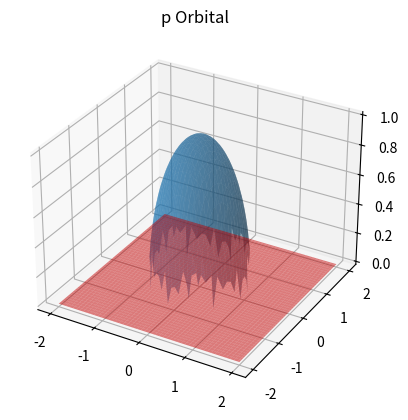

Reproduce this figure in Python.
import numpy as np
import matplotlib.pyplot as plt
from mpl_toolkits.mplot3d import Axes3D

# Create a grid of points
x = np.linspace(-2, 2, 100)
y = np.linspace(-2, 2, 100)
X, Y = np.meshgrid(x, y)
Z = np.sqrt(1 - X**2 - Y**2)  # Example for s orbital

# Plotting
fig = plt.figure()
ax = fig.add_subplot(111, projection='3d')
ax.plot_surface(X, Y, Z, alpha=0.5)
ax.set_title('s Orbital')
plt.show()

# Additional code for p orbital visualization
Z_p = np.zeros_like(X)  # Example for p orbital
ax.plot_surface(X, Y, Z_p, alpha=0.5, color='r')
ax.set_title('p Orbital')
plt.show()